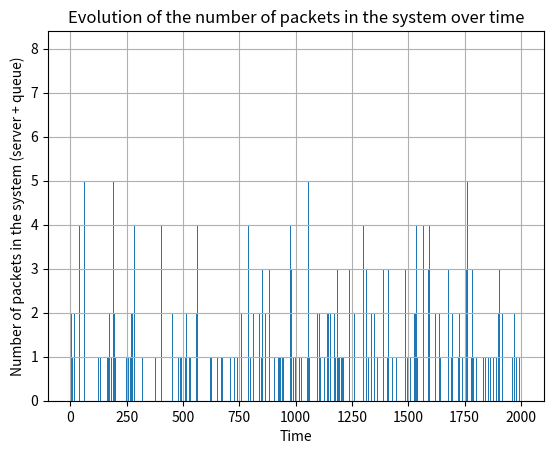

This figure's Python source:
import numpy as np
import pandas as pd
import matplotlib.pyplot as plt
from scipy.stats import norm

# Random generator

rng = np.random.Generator(np.random.MT19937(np.random.SeedSequence(1234)))

# M/M/1 simulator

class MM1:
    clock = 0
    events = []

    busy = 0
    packets = []
    queue = 0

    times = []
    nbs_packets = []

    # Initialization routine

    def init_simulation(self, arrival_rate=1):
        # Initialization of clock
        self.clock = 0

        # Initialization of event queue
        self.events = [(rng.exponential(1/arrival_rate), 'arrival')]

        # Initialization of system state
        self.busy = 0 # The server is free
        self.packets = []
        self.queue = 0

        # Initialization of statistical counters
        self.times = []
        self.nbs_packets = []

    # Report generator

    def report_generator(self, display):
        # print(self.times)
        # print(self.nbs_packets)

        # Compute estimates of interest

        avg_packets = self.nbs_packets[0] * self.times[0]

        for i in range(1, len(self.times)):
            avg_packets += self.nbs_packets[i] * (self.times[i] - self.times[i-1])
        
        # Write report
        if display:
            plt.bar(x=self.times, height=self.nbs_packets, width=0.5)
            plt.title('Evolution of the number of packets in the system over time')
            plt.xlabel('Time')
            plt.ylabel('Number of packets in the system (server + queue)')
            plt.grid(True)
            plt.show()

        return avg_packets / max(self.times)

    # Simulation executive

    def run_simulation(self, max_time, arrival_rate=1, departure_rate=2, display=False):
        # Invoke initialization routine
        self.init_simulation(arrival_rate)

        # Loop
        while self.clock < max_time:
            # Invoke timing routine
            i = self.events.pop(0)
            self.clock = i[0]

            # Invoke event routine i
            if i[1] == 'arrival':
                self.packet_arrival(arrival_rate, departure_rate)
            elif i[1] == 'departure':
                self.packet_departure(departure_rate)

            #print(self.events)

        # Report generator
        return self.report_generator(display)

    # Event routines

    def packet_arrival(self, arrival_rate, departure_rate):
        # Schedule next arrival
        self.events.append((self.clock + rng.exponential(1/arrival_rate), 'arrival'))
        self.events.sort()

        # Update statistical counters
        self.times.append(self.clock)
        self.nbs_packets.append(self.busy + self.queue)

        # Update system state
        self.packets.append(self.clock)

        if self.busy:
            self.queue += 1
        else:
            self.busy += 1

            # Schedule next departure
            self.events.append((self.clock + rng.exponential(1/departure_rate), 'departure'))
            self.events.sort()

    def packet_departure(self, departure_rate):
        # Update statistical counters
        self.times.append(self.clock)
        self.nbs_packets.append(self.queue)

        # Update system state
        if self.queue <= 0:
            self.busy -= 1
        else:
            self.queue -= 1

            # Schedule next departure
            self.events.append((self.clock + rng.exponential(1/departure_rate), 'departure'))
            self.events.sort()

        self.packets.pop(0)


lam = 1
mu = 2

# Example on one run

sim = MM1()
avg_packets = sim.run_simulation(max_time=2000, arrival_rate=lam, departure_rate=mu, display=True)

# Computation of the average number of packets in the system

z = norm.ppf(0.975)  # 95% CI z-value

nb_runs = 1000
avg_nb_packets = []

for _ in range(nb_runs):
    sim = MM1()
    avg_nb_packets.append(sim.run_simulation(max_time=2000, arrival_rate=lam, departure_rate=mu, display=False))

mean = np.mean(avg_nb_packets)
std_err = np.std(avg_nb_packets, ddof=1) / np.sqrt(nb_runs)
ci_mean_analytical = (mean - z * std_err, mean + z * std_err)

print(f"Average number of packets in the system: {mean}")
print(f"--> Confidence interval of 95 %: {ci_mean_analytical}")

rho = lam / mu

print(f"Theoretical average number of packets in the system:  {rho  / (1 - rho)}")